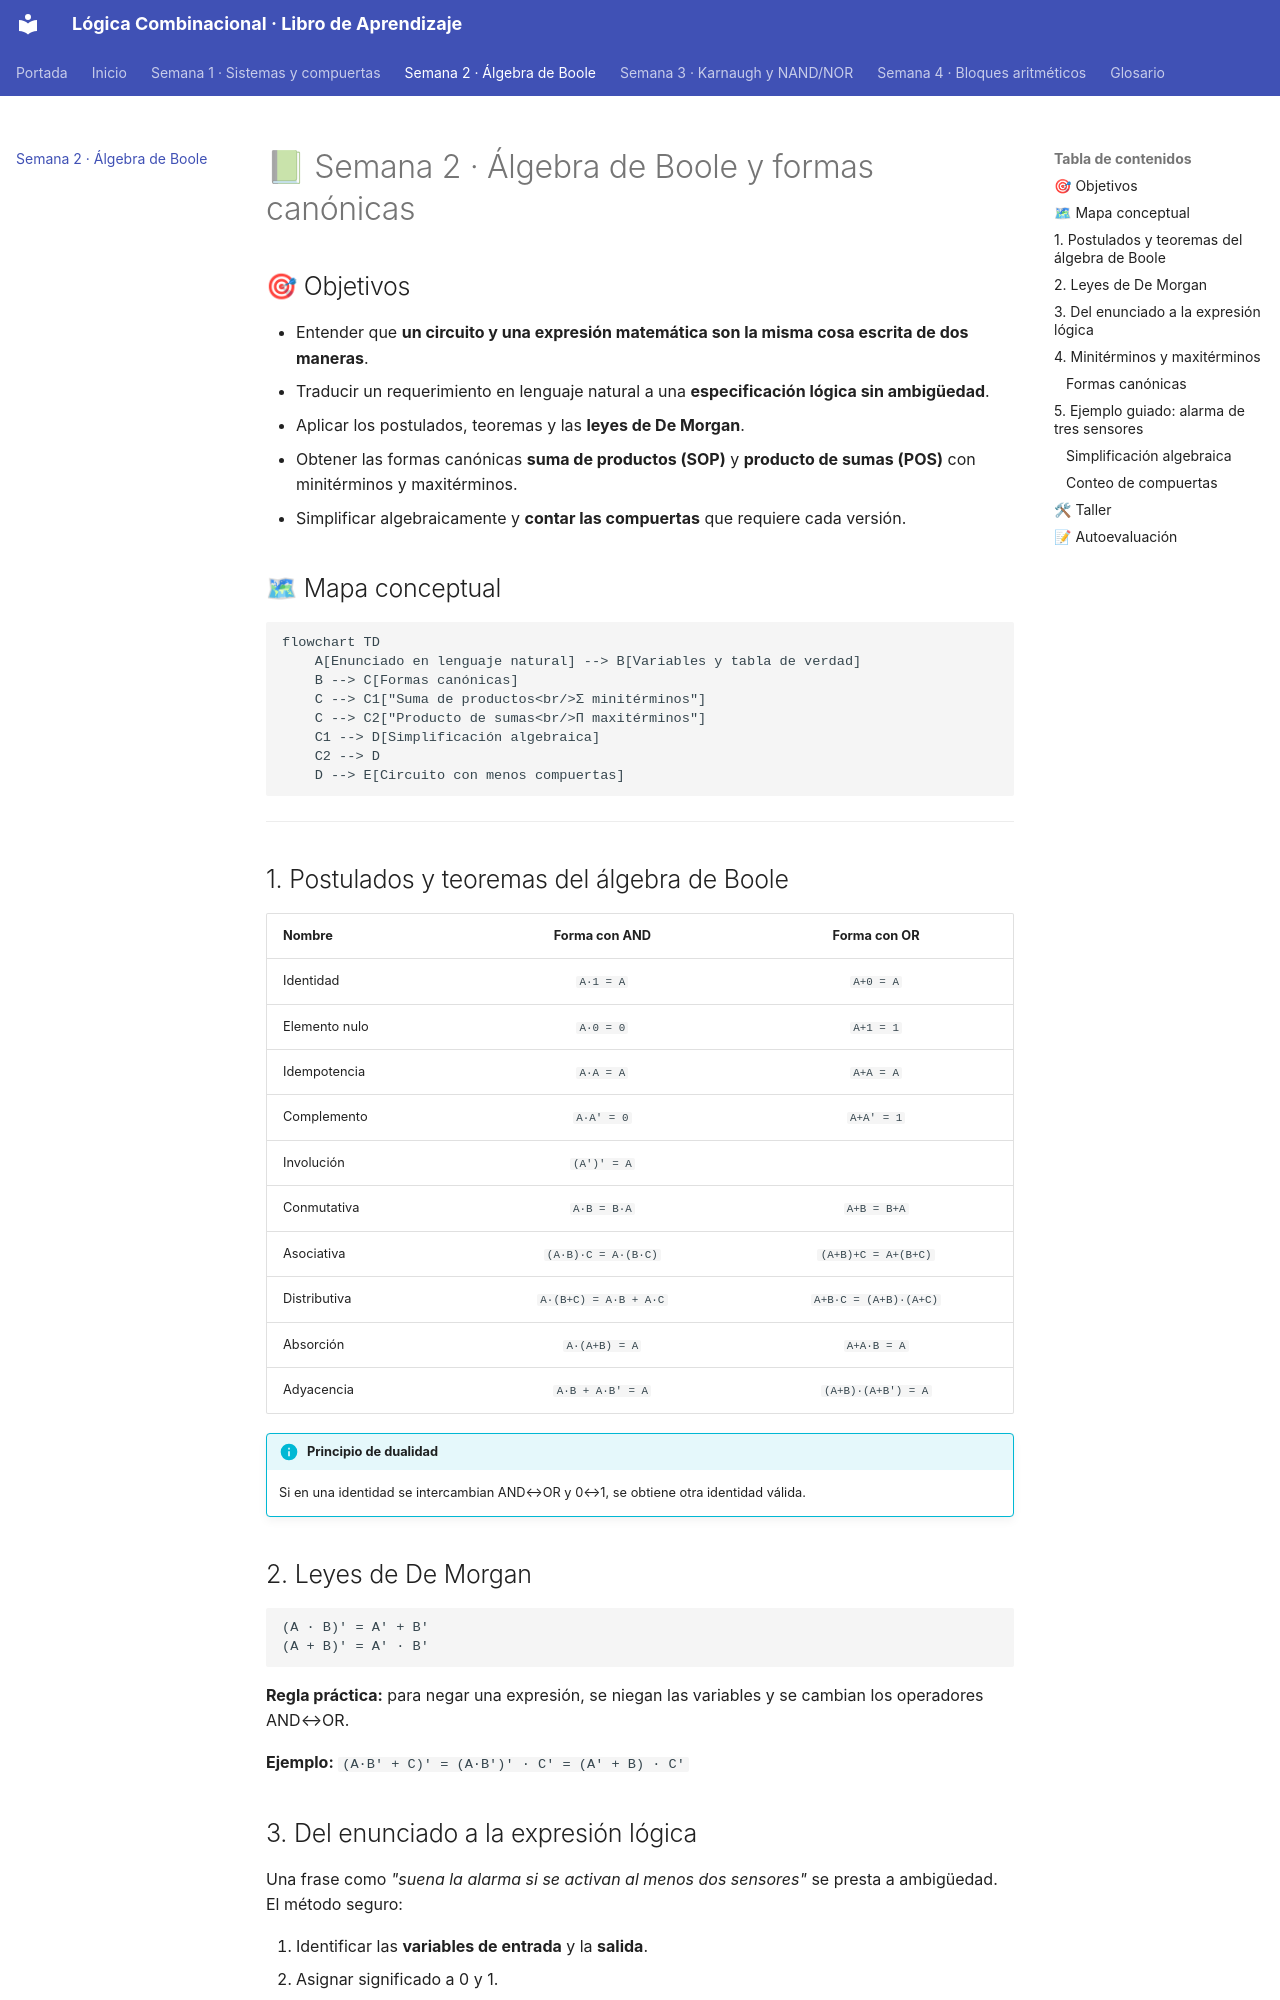

repository: Davidluna28/libro-logica-combinacional · page: semana-2/index.html · generator: mkdocs

# 📗 Semana 2 · Álgebra de Boole y formas canónicas

## 🎯 Objetivos

- Entender que **un circuito y una expresión matemática son la misma cosa escrita de dos maneras**.
- Traducir un requerimiento en lenguaje natural a una **especificación lógica sin ambigüedad**.
- Aplicar los postulados, teoremas y las **leyes de De Morgan**.
- Obtener las formas canónicas **suma de productos (SOP)** y **producto de sumas (POS)** con minitérminos y maxitérminos.
- Simplificar algebraicamente y **contar las compuertas** que requiere cada versión.

## 🗺 Mapa conceptual

```mermaid
flowchart TD
    A[Enunciado en lenguaje natural] --> B[Variables y tabla de verdad]
    B --> C[Formas canónicas]
    C --> C1["Suma de productos<br/>Σ minitérminos"]
    C --> C2["Producto de sumas<br/>Π maxitérminos"]
    C1 --> D[Simplificación algebraica]
    C2 --> D
    D --> E[Circuito con menos compuertas]
```

---

## 1. Postulados y teoremas del álgebra de Boole

| Nombre | Forma con AND | Forma con OR |
|---|:--:|:--:|
| Identidad | `A·1 = A` | `A+0 = A` |
| Elemento nulo | `A·0 = 0` | `A+1 = 1` |
| Idempotencia | `A·A = A` | `A+A = A` |
| Complemento | `A·A' = 0` | `A+A' = 1` |
| Involución | `(A')' = A` | |
| Conmutativa | `A·B = B·A` | `A+B = B+A` |
| Asociativa | `(A·B)·C = A·(B·C)` | `(A+B)+C = A+(B+C)` |
| Distributiva | `A·(B+C) = A·B + A·C` | `A+B·C = (A+B)·(A+C)` |
| Absorción | `A·(A+B) = A` | `A+A·B = A` |
| Adyacencia | `A·B + A·B' = A` | `(A+B)·(A+B') = A` |

!!! info "Principio de dualidad"
    Si en una identidad se intercambian AND↔OR y 0↔1, se obtiene otra identidad válida.

## 2. Leyes de De Morgan

```
(A · B)' = A' + B'
(A + B)' = A' · B'
```

**Regla práctica:** para negar una expresión, se niegan las variables y se cambian los operadores AND↔OR.

**Ejemplo:** `(A·B' + C)' = (A·B')' · C' = (A' + B) · C'`

## 3. Del enunciado a la expresión lógica

Una frase como *"suena la alarma si se activan al menos dos sensores"* se presta a ambigüedad. El método seguro:

1. Identificar las **variables de entrada** y la **salida**.
2. Asignar significado a 0 y 1.
3. Construir la **tabla de verdad**.
4. Obtener la forma canónica.
